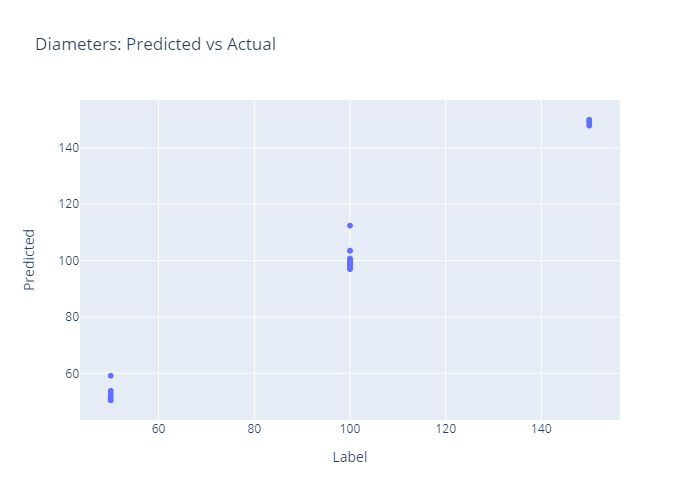

Values plotted in this chart, from the file beside it:
, Label, Predicted
0, 100.0, 98.98
1, 50.0, 50.68
2, 50.0, 50.95
3, 150.0, 149.4
4, 100.0, 99.4
5, 100.0, 99.83
6, 150.0, 149.2
7, 100.0, 98.9
8, 50.0, 50.7
9, 100.0, 99.38
10, 150.0, 149.9
11, 150.0, 149.4
12, 100.0, 99.63
13, 150.0, 149.8
14, 100.0, 98.85
15, 150.0, 149.7
16, 100.0, 100.7
17, 150.0, 149.8
18, 150.0, 149.9
19, 100.0, 100.1
20, 100.0, 96.95
21, 100.0, 100.3
22, 150.0, 149.6
23, 150.0, 149.8
24, 100.0, 99.17
25, 150.0, 150
26, 50.0, 50.77
27, 100.0, 100
28, 50.0, 51.03
29, 100.0, 99.86
30, 150.0, 149.9
31, 100.0, 99.58
32, 50.0, 51.3
33, 150.0, 149.8
34, 50.0, 50.78
35, 50.0, 50.67
36, 150.0, 149.8
37, 150.0, 149.7
38, 100.0, 100.2
39, 100.0, 99.87
40, 150.0, 149.9
41, 50.0, 51.15
42, 50.0, 50.94
43, 150.0, 149.4
44, 100.0, 98.91
45, 100.0, 98.68
46, 100.0, 98.89
47, 150.0, 149.9
48, 100.0, 99.4
49, 150.0, 149.6
50, 150.0, 149.6
51, 100.0, 98.92
52, 150.0, 150
53, 50.0, 50.67
54, 100.0, 99.22
55, 150.0, 150
56, 100.0, 99.5
57, 100.0, 98.87
58, 50.0, 50.5
59, 50.0, 53.7
... 1,555 more rows
